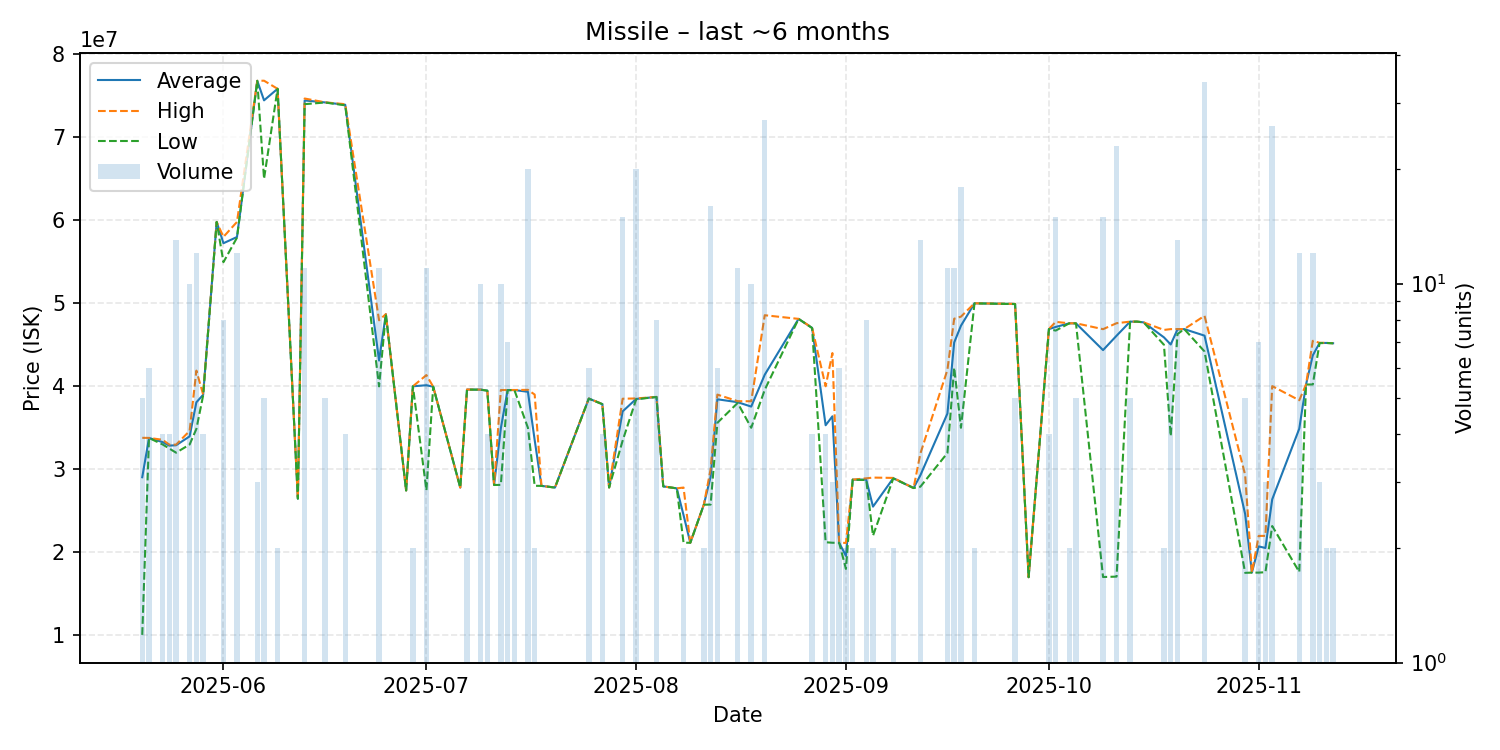

The table this chart was drawn from, first rows:
date, average, highest, lowest, order_count, volume
2025-05-20, 29042000, 33790000, 10050000, 3, 5
2025-05-21, 33773333, 33780000, 33770000, 6, 6
2025-05-23, 33275000, 33555000, 32995000, 4, 4
2025-05-24, 32852500, 32970000, 32500000, 2, 4
2025-05-25, 32895385, 32970000, 32000000, 6, 13
2025-05-27, 33964000, 34620000, 32980000, 10, 10
2025-05-28, 38071667, 41890000, 34860000, 9, 12
2025-05-29, 38975000, 39000000, 38900000, 2, 4
2025-05-31, 59800000, 59800000, 59800000, 1, 1
2025-06-01, 57235000, 58000000, 54950000, 5, 8
2025-06-03, 57983333, 59800000, 57900000, 9, 12
2025-06-06, 76800000, 76800000, 76800000, 1, 3
2025-06-07, 74450000, 76815000, 65000000, 5, 5
2025-06-09, 75840000, 75840000, 75840000, 1, 2
2025-06-12, 26460000, 26460000, 26460000, 1, 1
2025-06-13, 74435455, 74670000, 73990000, 11, 11
2025-06-16, 74200000, 74210000, 74190000, 5, 5
2025-06-19, 73917500, 73985000, 73850000, 4, 4
2025-06-24, 43101818, 47950000, 39990000, 11, 11
2025-06-25, 48690000, 48690000, 48690000, 1, 1
2025-06-28, 27450000, 27450000, 27450000, 1, 1
2025-06-29, 40000000, 40000000, 40000000, 2, 2
2025-07-01, 40127273, 41350000, 27470000, 8, 11
2025-07-02, 39950000, 39950000, 39950000, 1, 1
2025-07-06, 27800000, 27800000, 27800000, 1, 1
2025-07-07, 39605000, 39610000, 39600000, 2, 2
2025-07-09, 39599000, 39600000, 39590000, 3, 10
2025-07-10, 39477500, 39480000, 39470000, 3, 4
2025-07-11, 28110000, 28110000, 28110000, 1, 1
2025-07-12, 34948000, 39550000, 28120000, 6, 10
2025-07-13, 39542857, 39550000, 39525000, 4, 7
2025-07-14, 39550000, 39550000, 39545000, 4, 5
2025-07-16, 39333500, 39570000, 35000000, 5, 20
2025-07-17, 33505000, 39000000, 28010000, 2, 2
2025-07-18, 28000000, 28000000, 28000000, 1, 1
2025-07-20, 27800000, 27800000, 27800000, 1, 1
2025-07-25, 38521667, 38530000, 38510000, 5, 6
2025-07-27, 37852500, 37860000, 37845000, 4, 4
2025-07-28, 27810000, 27810000, 27810000, 1, 1
2025-07-30, 36976667, 38500000, 33450000, 10, 15
2025-08-01, 38478000, 38535000, 38440000, 12, 20
2025-08-04, 38713750, 38720000, 38710000, 3, 8
2025-08-05, 27940000, 27940000, 27940000, 1, 1
2025-08-07, 27700000, 27700000, 27700000, 1, 1
2025-08-08, 24475000, 27800000, 21150000, 2, 2
2025-08-09, 21150000, 21150000, 21150000, 1, 1
2025-08-11, 25735000, 25740000, 25730000, 2, 2
2025-08-12, 29098750, 30000000, 25750000, 11, 16
2025-08-13, 38435000, 39000000, 35600000, 6, 6
2025-08-16, 38081818, 38205000, 37990000, 8, 11
2025-08-18, 37554000, 38195000, 35000000, 7, 10
2025-08-20, 41392593, 48560000, 39570000, 13, 27
2025-08-25, 48120000, 48120000, 48120000, 1, 1
2025-08-27, 47035000, 47055000, 47015000, 4, 4
2025-08-29, 35305000, 40000000, 21210000, 4, 4
2025-08-30, 36383333, 44000000, 21150000, 2, 3
2025-08-31, 21146667, 21150000, 21130000, 4, 6
2025-09-01, 19565000, 21130000, 18000000, 2, 2
2025-09-02, 28750000, 28750000, 28750000, 2, 2
2025-09-04, 28757500, 28910000, 28705000, 4, 8
... 35 more rows
